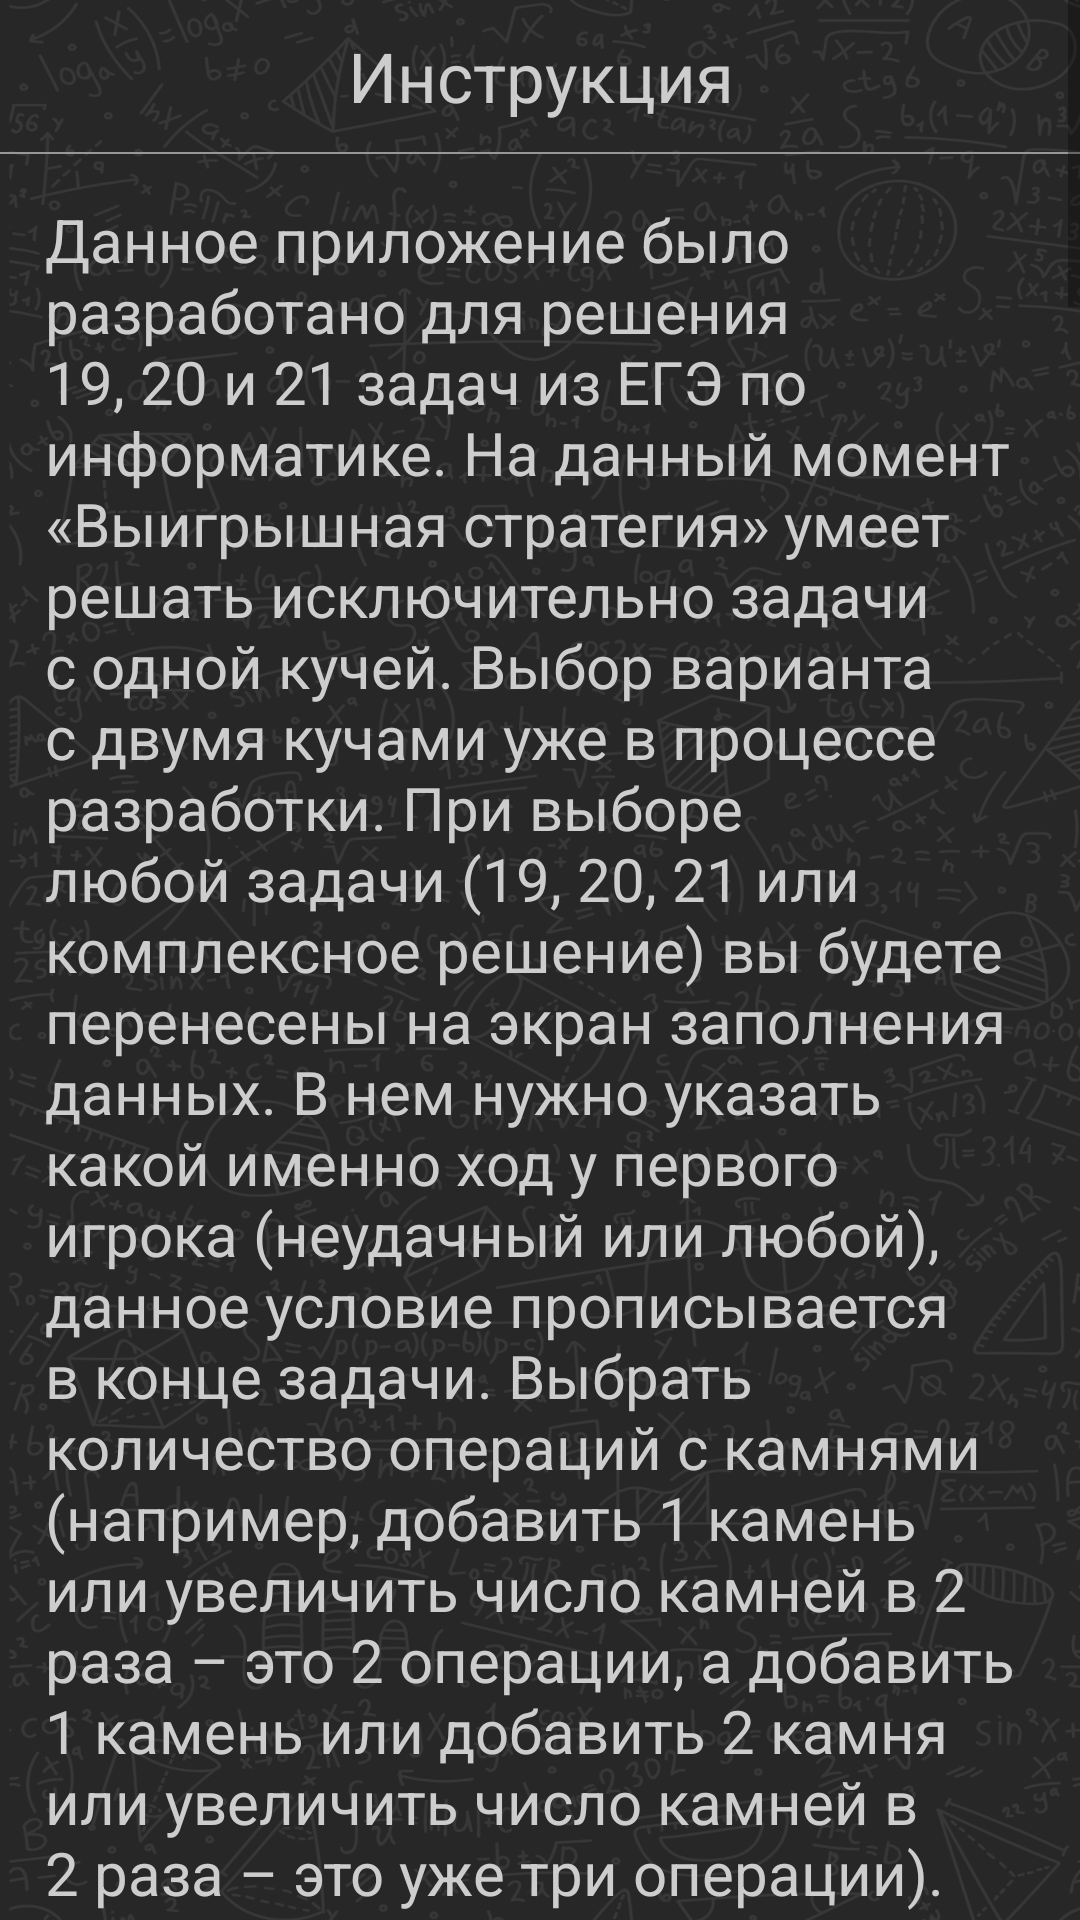

Produce the Android XML layout that renders to this screen, including the resource entries it uses.
<!-- AndroidManifest.xml: application theme AppTheme.NoActionBar -->
<!-- res/layout/activity_info.xml -->
<?xml version="1.0" encoding="utf-8"?>
<LinearLayout xmlns:android="http://schemas.android.com/apk/res/android"
    xmlns:app="http://schemas.android.com/apk/res-auto"
    android:layout_width="match_parent"
    android:layout_height="match_parent"
    xmlns:tools="http://schemas.android.com/tools"
    android:background="@drawable/other_activities_background"
    android:orientation="vertical"
    tools:context=".InfoActivity">

    <ScrollView
        android:layout_width="match_parent"
        android:layout_height="match_parent">

        <LinearLayout
            android:layout_width="match_parent"
            android:layout_height="wrap_content"
            android:orientation="vertical">

            <TextView
                android:layout_width="match_parent"
                android:layout_height="wrap_content"
                android:gravity="center"
                android:padding="10dp"
                android:textColor="@color/text_tasks_and_buttons"
                android:text="@string/instruction"
                android:textSize="23sp" />

            <View
                android:layout_width="wrap_content"
                android:layout_height="0.5dp"
                android:background="@drawable/rectangle" />

            <TextView
                android:layout_width="match_parent"
                android:layout_height="wrap_content"
                android:layout_margin="15dp"
                android:text="@string/text_of_instruction"
                android:textColor="@color/text_tasks_and_buttons"
                android:textSize="20sp" />

            <TextView
                android:layout_width="match_parent"
                android:layout_height="wrap_content"
                android:layout_margin="15dp"
                android:text="@string/example_of_the_task"
                android:textColor="@color/text_tasks_and_buttons"
                android:textSize="20sp" />

            <TextView
                android:layout_width="match_parent"
                android:layout_height="wrap_content"
                android:layout_marginStart="15dp"
                android:layout_marginEnd="15dp"
                android:layout_marginBottom="10dp"
                android:text="@string/EnterDataTheSameWay"
                android:textColor="@color/text_tasks_and_buttons"
                android:textSize="20sp" />

            <ImageView
                android:layout_width="match_parent"
                android:layout_height="792dp"
                android:layout_marginBottom="10dp"
                android:contentDescription="@string/photo_edited_task_in_app"
                app:srcCompat="@drawable/filled_data_in_app" />

            <TextView
                android:layout_width="match_parent"
                android:layout_height="wrap_content"
                android:layout_marginStart="15dp"
                android:layout_marginEnd="15dp"
                android:layout_marginBottom="10dp"
                android:text="@string/result_3"
                android:textColor="@color/text_tasks_and_buttons"
                android:textSize="20sp" />

            <ImageView
                android:layout_width="match_parent"
                android:layout_height="792dp"
                android:contentDescription="@string/photo_of_result_in_app"
                app:srcCompat="@drawable/result_in_app" />

            <Button
                android:id="@+id/returnToMainScreen"
                android:layout_width="match_parent"
                android:layout_height="wrap_content"
                android:layout_marginBottom="10dp"
                style="?android:attr/borderlessButtonStyle"
                android:background="@drawable/button_tasks"
                android:textColor="@color/text_tasks_and_buttons"
                android:text="@string/return_to_the_main_screen" />

        </LinearLayout>

    </ScrollView>

</LinearLayout>
<!-- resources referenced by this layout -->
<resources>
  <color name="text_tasks_and_buttons">#cdcdcd</color>
  <!-- drawable rectangle (drawable) -->
  <?xml version="1.0" encoding="utf-8"?>
  <selector xmlns:android="http://schemas.android.com/apk/res/android">
  <item>
      <shape android:shape="rectangle">
          <solid android:color="@color/rectangle"/>
      </shape>
  </item>
  </selector>
  <string name="EnterDataTheSameWay">Таким образом мы заполняем данные следующим образом:</string>
  <string name="example_of_the_task">Два игрока, Петя и Ваня, играют в следующую игру. Перед игроками лежит куча камней. Игроки ходят по очереди, первый ход делает Петя. За один ход игрок может <b>добавить в кучу один или четыре камня либо увеличить количество камней в куче в пять раз</b>. Например, имея кучу из 15 камней, за один ход можно получить кучу из 16, 19 или 75 камней. У каждого игрока, чтобы делать ходы, есть неограниченное количество камней. Игра завершается в тот момент, когда количество камней в куче становится не менее 63. Победителем считается игрок, сделавший последний ход, т.е. первым получивший кучу, <b>в которой будет 63 или больше камней</b>. В начальный момент в куче было S камней; 1 ≤ S ≤ 62. Будем говорить, что игрок имеет выигрышную стратегию, если он может выиграть при любых ходах противника. Описать стратегию игрока— значит, описать, какой ход он должен сделать в любой ситуации, которая ему может встретиться при различной игре противника. В описание выигрышной стратегии не следует включать ходы играющего по этой стратегии игрока, не являющиеся для него безусловно выигрышными, т.е. не являющиеся выигрышными независимо от игры противника. Известно, что Ваня выиграл своим первым ходом после <b>неудачного</b> первого хода Пети. Укажите минимальное значение S, когда такая ситуация возможна.</string>
  <string name="instruction">Инструкция</string>
  <string name="photo_edited_task_in_app">photo edited task in app</string>
  <string name="photo_of_result_in_app">photo of result in app</string>
  <string name="result_3">И, после нажатия кнопки «показать результат», мы видим ответ – 3.</string>
  <string name="return_to_the_main_screen">Вернуться на главный экран</string>
  <string name="text_of_instruction">Данное приложение было разработано для решения 19, 20 и 21 задач из ЕГЭ по информатике. На данный момент «Выигрышная стратегия» умеет решать исключительно задачи с одной кучей. Выбор варианта с двумя кучами уже в процессе разработки. При выборе любой задачи (19, 20, 21 или комплексное решение) вы будете перенесены на экран заполнения данных. В нем нужно указать какой именно ход у первого игрока (неудачный или любой), данное условие прописывается в конце задачи. Выбрать количество операций с камнями (например, добавить 1 камень или увеличить число камней в 2 раза – это 2 операции, а добавить 1 камень или добавить 2 камня или увеличить число камней в 2 раза – это уже три операции). В зависимости от выбора количества операций будут предложены разные варианты развития событий. После чего указываются дополнительные данные для более точного определения задачи и вводятся числа, согласно подсказкам (Вводится исключительно число, какие-либо другие символы не будут восприняты)\n\nПри выборе 3 операций будет отображено поле с выбором есть ли запрет хода. Запрет на чей-либо ход указывается в условии задачи, если его нет, то ход повторять можно. Пример выполнения задачи:</string>
  <style name="AppTheme.NoActionBar" parent="Theme.AppCompat.Light.DarkActionBar">
          <item name="windowActionBar">false</item>
          <item name="windowNoTitle">true</item>
          <item name="android:windowFullscreen">true</item>
      </style>
  <color name="button_other_activities_pressed">#B3323232</color>
  <color name="rectangle">#989696</color>
</resources>
